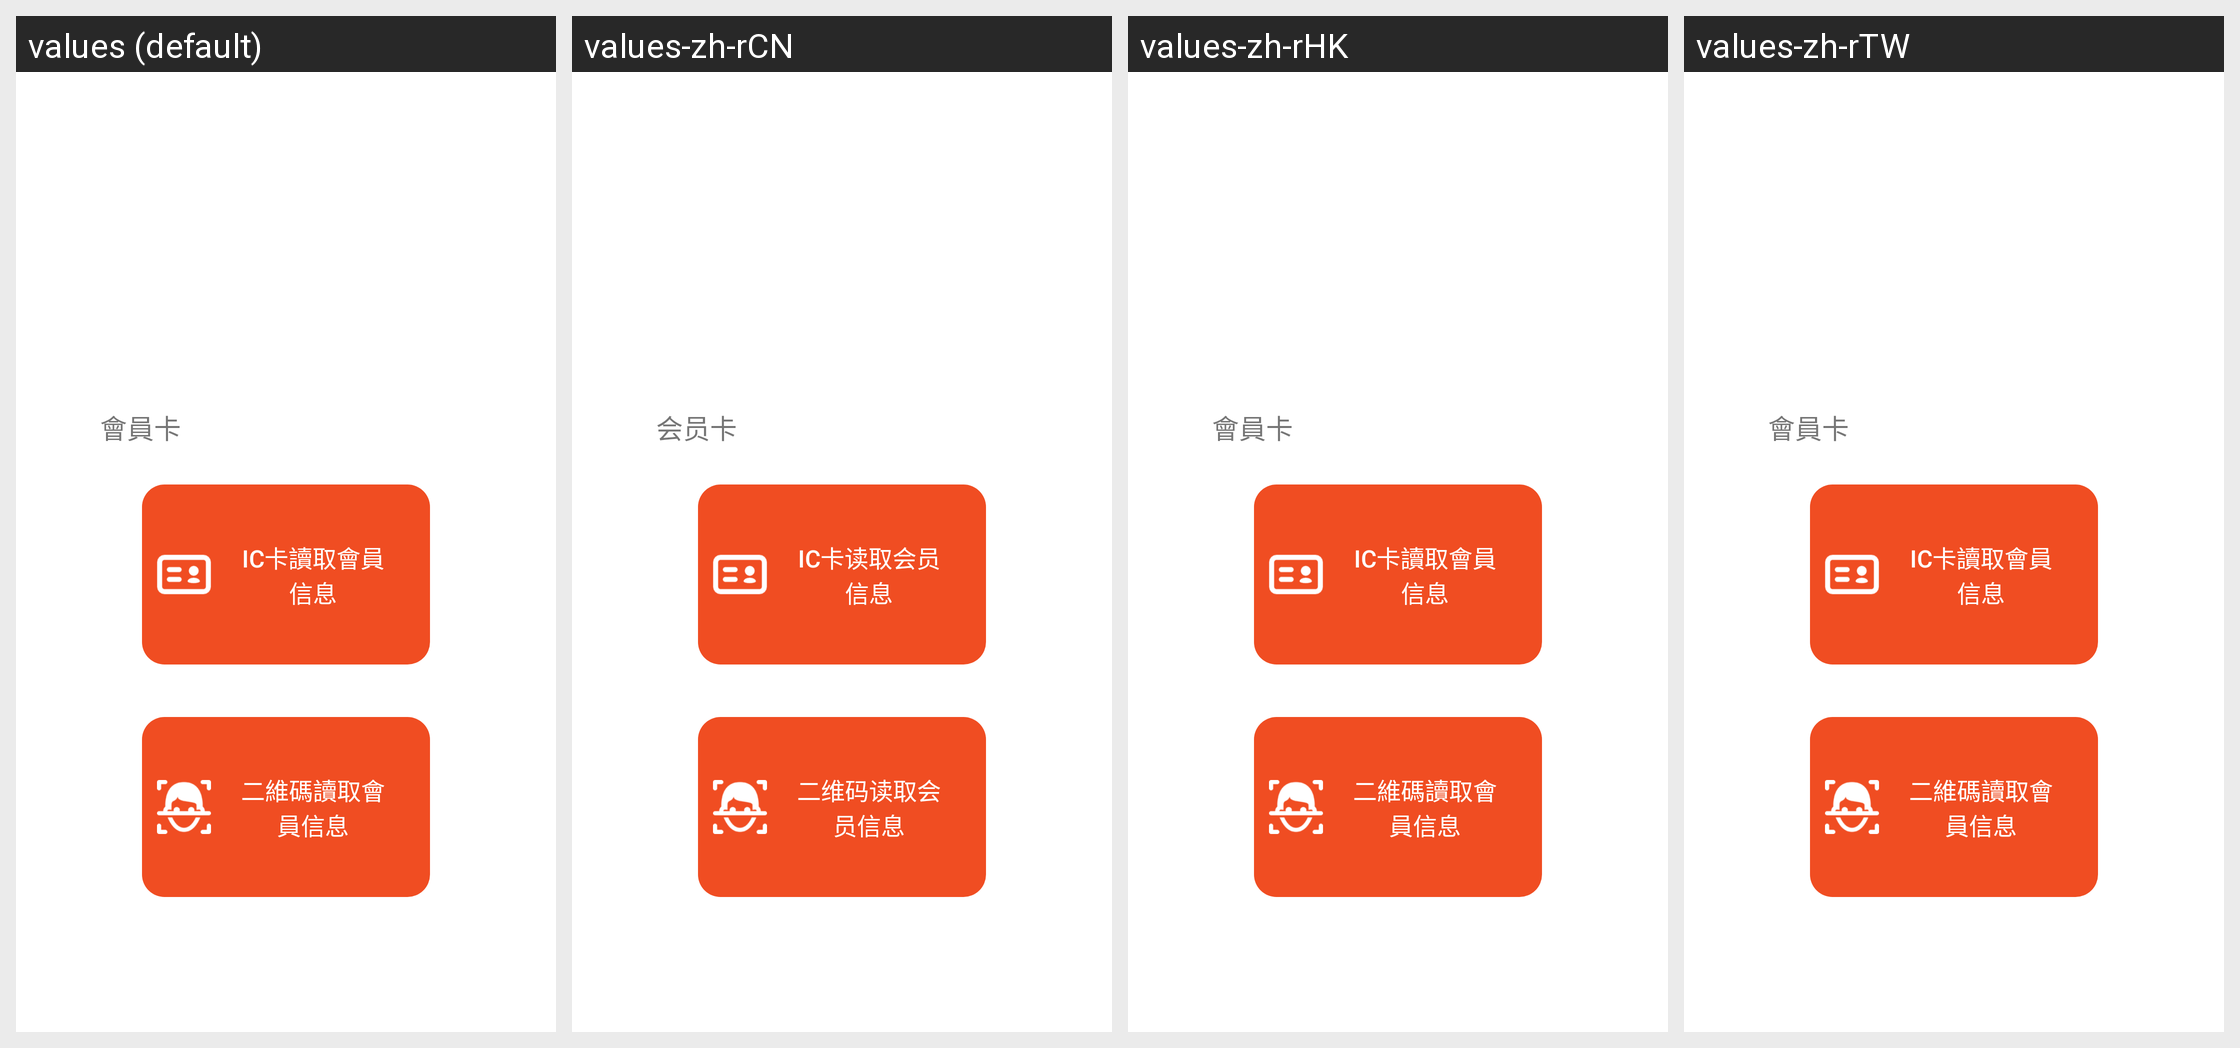

The Android screen above is rendered under several locales of the same app. Produce the string resources it draws, with the default and per-locale values.
Android screen res/layout/fragment_ticket.xml rendered under 4 locales, left to right: values (default), values-zh-rCN, values-zh-rHK, values-zh-rTW. Device: Nexus 5 (rendered at 1080×1920; each locale shown at half size, 540×960, under a caption strip naming it); theme WelcomeTheme.
Strings drawn on this screen, with the default value and each locale's value (text and hints the layout hard-codes, and strings that could not be matched under every locale, appear in the picture but are not listed):

account_IC
  values: IC卡讀取會員信息
  values-zh-rCN: IC卡读取会员信息
  values-zh-rHK: IC卡讀取會員信息
  values-zh-rTW: IC卡讀取會員信息

account_QR_code
  values: 二維碼讀取會員信息
  values-zh-rCN: 二维码读取会员信息
  values-zh-rHK: 二維碼讀取會員信息
  values-zh-rTW: 二維碼讀取會員信息

account_card
  values: 會員卡
  values-zh-rCN: 会员卡
  values-zh-rHK: 會員卡
  values-zh-rTW: 會員卡
